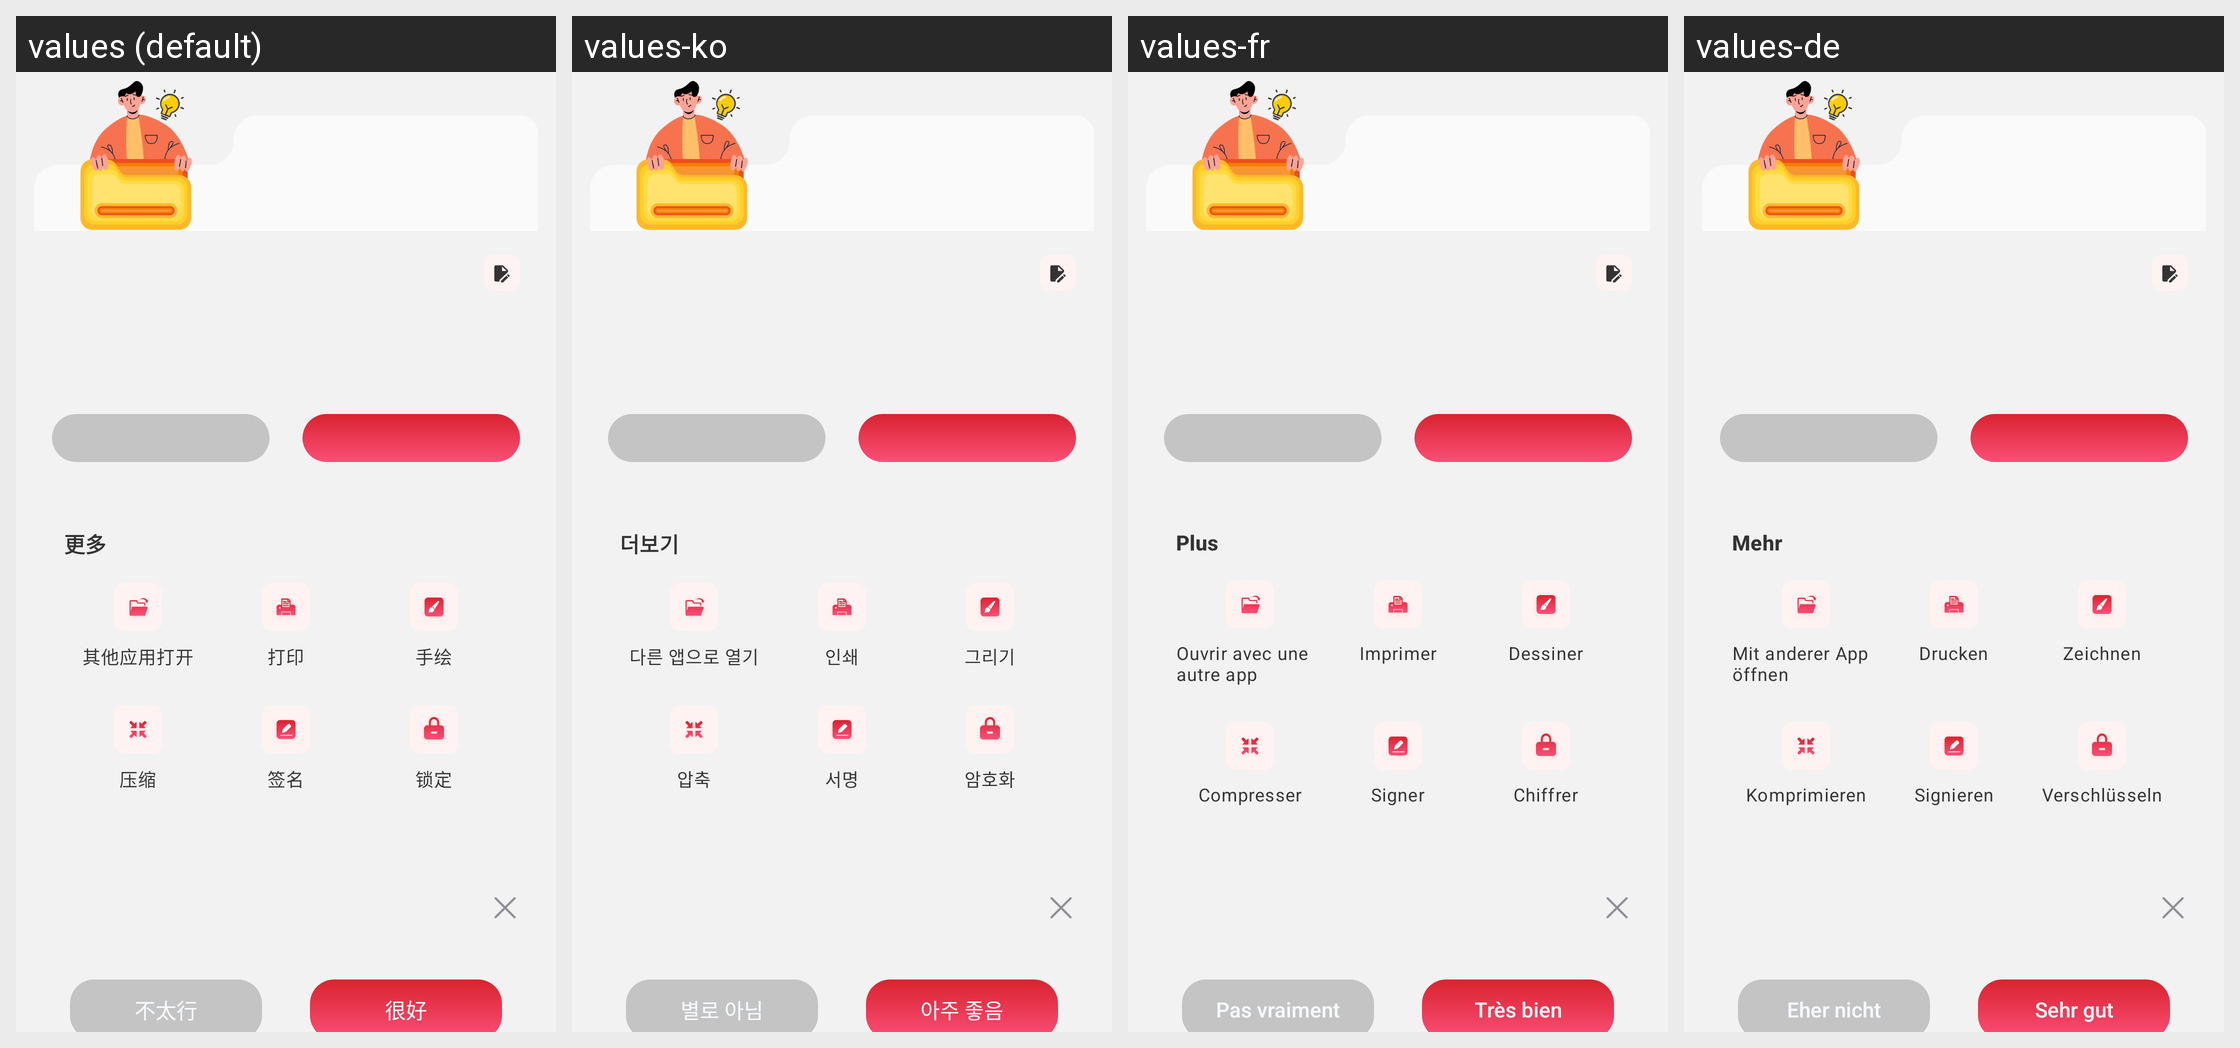

This grid shows one Android layout under several languages. Give, for every string resource on the screen, its name, the default text and each shown locale's text.
Android screen res/layout/tools_result_body.xml rendered under 4 locales, left to right: values (default), values-ko, values-fr, values-de. Device: Nexus 5 (rendered at 1080×1920; each locale shown at half size, 540×960, under a caption strip naming it); theme Theme.PdfReader.
Other locales in the repository, not shown: values-ar, values-en, values-es, values-ja, values-ms, values-pt, values-ru, values-zh-rTW.
Strings drawn on this screen, with the default value and each locale's value (text and hints the layout hard-codes, and strings that could not be matched under every locale, appear in the picture but are not listed):

tools_result_more
  values: 更多
  values-ko: 더보기
  values-fr: Plus
  values-de: Mehr

tools_result_open_with
  values: 其他应用打开
  values-ko: 다른 앱으로 열기
  values-fr: Ouvrir avec une autre app
  values-de: Mit anderer App öffnen

tools_result_print
  values: 打印
  values-ko: 인쇄
  values-fr: Imprimer
  values-de: Drucken

tools_result_draw
  values: 手绘
  values-ko: 그리기
  values-fr: Dessiner
  values-de: Zeichnen

tools_result_compress
  values: 压缩
  values-ko: 압축
  values-fr: Compresser
  values-de: Komprimieren

tools_result_sign
  values: 签名
  values-ko: 서명
  values-fr: Signer
  values-de: Signieren

tools_result_lock
  values: 锁定
  values-ko: 암호화
  values-fr: Chiffrer
  values-de: Verschlüsseln

tools_result_not_really
  values: 不太行
  values-ko: 별로 아님
  values-fr: Pas vraiment
  values-de: Eher nicht

tools_result_good
  values: 很好
  values-ko: 아주 좋음
  values-fr: Très bien
  values-de: Sehr gut
